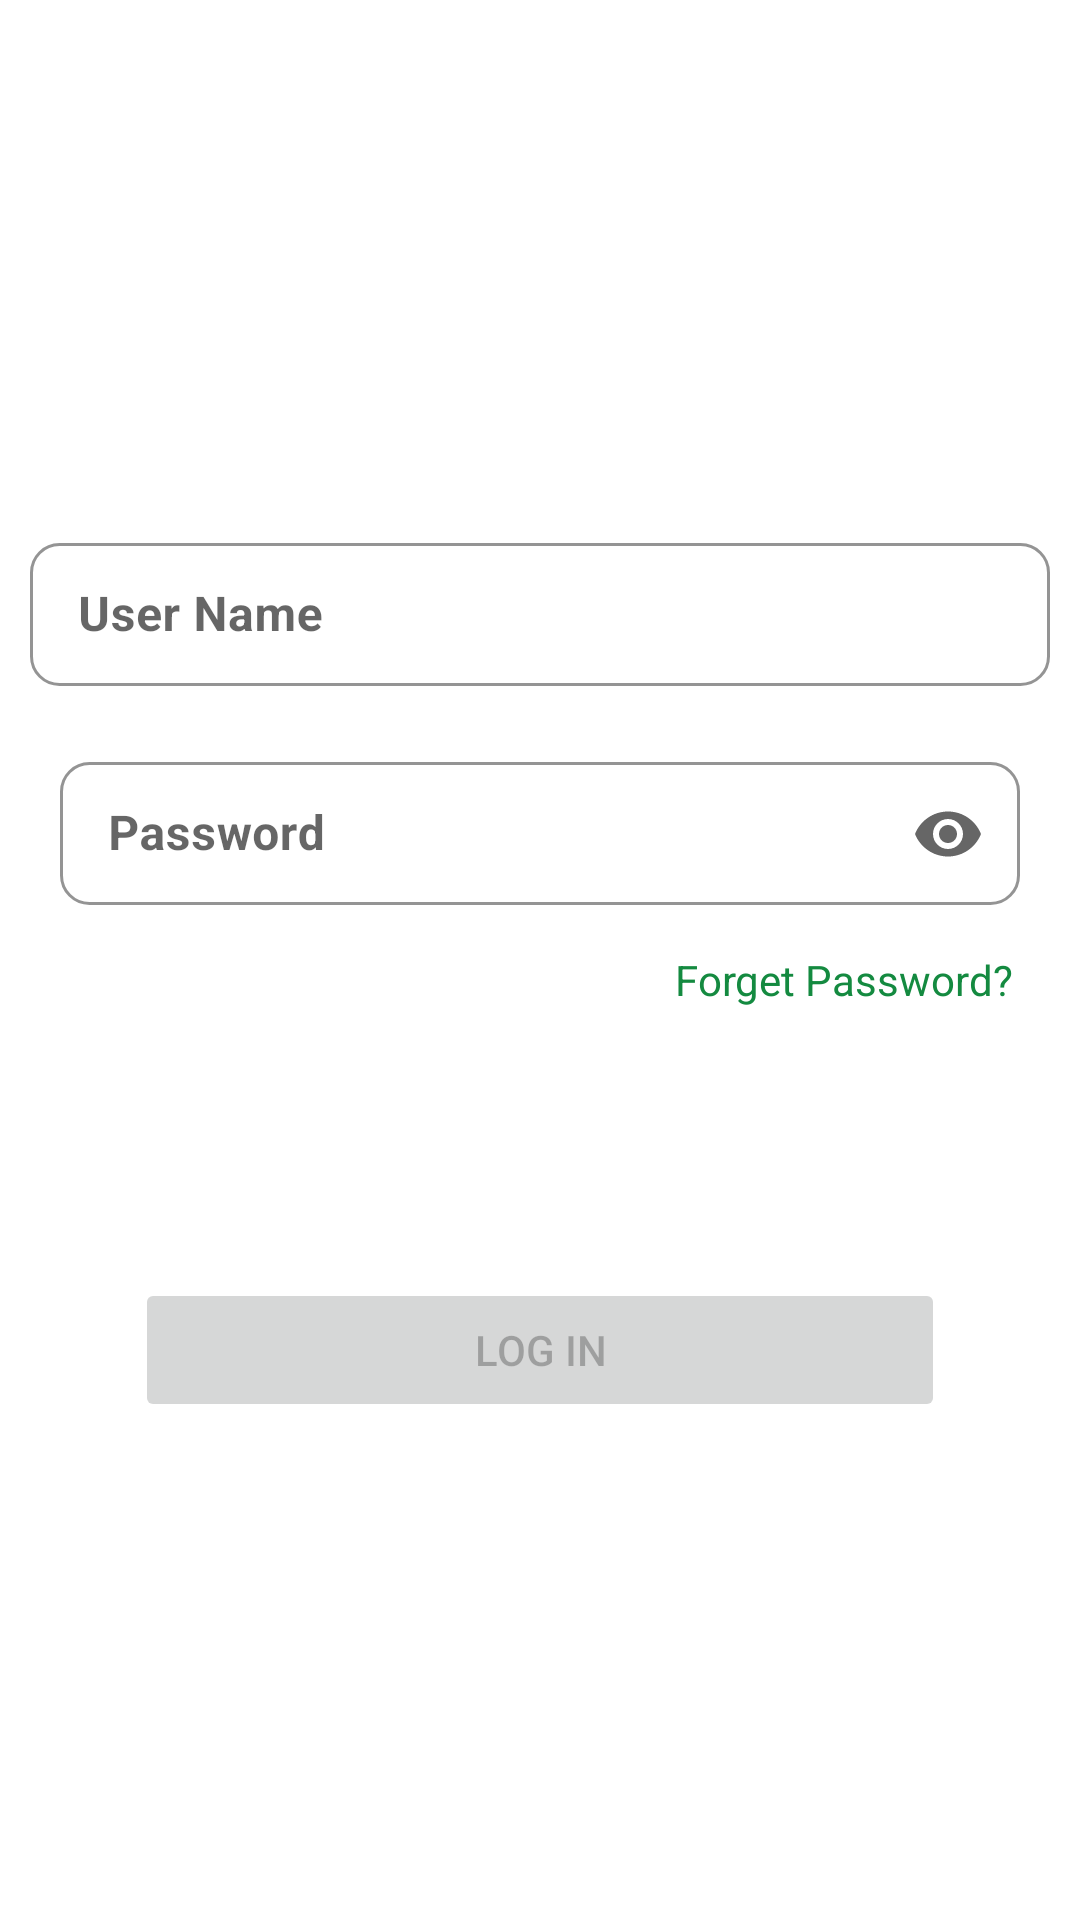

This screen was rendered from an Android layout file. Write that file and the resources it references.
<!-- AndroidManifest.xml: application theme Theme.DisableButton -->
<!-- res/layout/activity_main.xml -->
<?xml version="1.0" encoding="utf-8"?>
<LinearLayout
    xmlns:android="http://schemas.android.com/apk/res/android"
    xmlns:app="http://schemas.android.com/apk/res-auto"
    xmlns:tools="http://schemas.android.com/tools"
    android:layout_width="match_parent"
    android:layout_height="match_parent"
    android:orientation="vertical"
    android:gravity="center"
    tools:context=".MainActivity">


    <com.google.android.material.textfield.TextInputLayout
        android:hint="User Name"
        android:layout_marginLeft="10dp"
        android:layout_marginRight="10dp"
        android:layout_marginTop="10dp"
        android:layout_marginBottom="10dp"
        app:hintTextColor="#4E4A4A"
        app:boxStrokeWidth="1dp"
        app:boxStrokeColor="#4E4A4A"
        app:shapeAppearanceOverlay="@style/Button4"
        style="@style/Widget.MaterialComponents.TextInputLayout.OutlinedBox.Dense"
        android:layout_width="match_parent"
        android:layout_height="wrap_content">

        <com.google.android.material.textfield.TextInputEditText
            android:inputType="textPersonName"
            android:id="@+id/userName"
            android:ems="10"
            android:textSize="16sp"
            android:textStyle="bold|normal"
            android:textColor="@color/black"
            android:layout_width="match_parent"
            android:layout_height="wrap_content"
             />

        <com.google.android.material.textfield.TextInputLayout
            android:hint="Password"
            android:layout_marginLeft="10dp"
            android:layout_marginRight="10dp"
            android:layout_marginTop="20dp"
            android:layout_marginBottom="5dp"
            app:hintTextColor="#4E4A4A"
            app:boxStrokeWidth="1dp"
            app:boxStrokeColor="#4E4A4A"
            app:endIconMode="password_toggle"
            app:shapeAppearanceOverlay="@style/Button4"
            style="@style/Widget.MaterialComponents.TextInputLayout.OutlinedBox.Dense"
            android:layout_width="match_parent"
            android:layout_height="wrap_content">

            <com.google.android.material.textfield.TextInputEditText
                android:inputType="textPassword"
                android:id="@+id/password"
                android:ems="10"
                android:textSize="16sp"
                android:textStyle="bold|normal"
                android:textColor="@color/black"
                android:layout_width="match_parent"
                android:layout_height="wrap_content"
                />
        </com.google.android.material.textfield.TextInputLayout>
    </com.google.android.material.textfield.TextInputLayout>

    <TextView
        android:text="@string/forget_password"
        android:textStyle="normal"
        android:textColor="#148A40"
        android:layout_marginEnd="15dp"
        android:textAlignment="textEnd"
        android:layout_width="match_parent"
        android:layout_height="wrap_content"/>

    <Button
        android:id="@+id/loginBtn"
        android:text="Log In"
        android:enabled="false"
        android:layout_width="match_parent"
        android:layout_height="wrap_content"
        app:shapeAppearanceOverlay="@style/Button4"
        android:layout_marginStart="45dp"
        android:layout_marginEnd="45dp"
        android:layout_marginTop="90dp"
         />

</LinearLayout>
<!-- resources referenced by this layout -->
<resources>
  <color name="black">#FF000000</color>
  <string name="forget_password">Forget Password?</string>
  <style name="Button4">
          <item name="cornerSize">20%</item>
      </style>
  <style name="Theme.DisableButton" parent="Theme.MaterialComponents.DayNight.DarkActionBar">
          
          <item name="colorPrimary">@color/purple_500</item>
          <item name="colorPrimaryVariant">@color/purple_700</item>
          <item name="colorOnPrimary">@color/white</item>
          
          <item name="colorSecondary">@color/teal_200</item>
          <item name="colorSecondaryVariant">@color/teal_700</item>
          <item name="colorOnSecondary">@color/black</item>
          
          <item name="android:statusBarColor" tools:targetApi="l">?attr/colorPrimaryVariant</item>
          
      </style>
  <color name="purple_500">#349BEF</color>
  <color name="purple_700">#FF3700B3</color>
  <color name="white">#FFFFFFFF</color>
  <color name="teal_200">#FF03DAC5</color>
  <color name="teal_700">#FF018786</color>
</resources>
